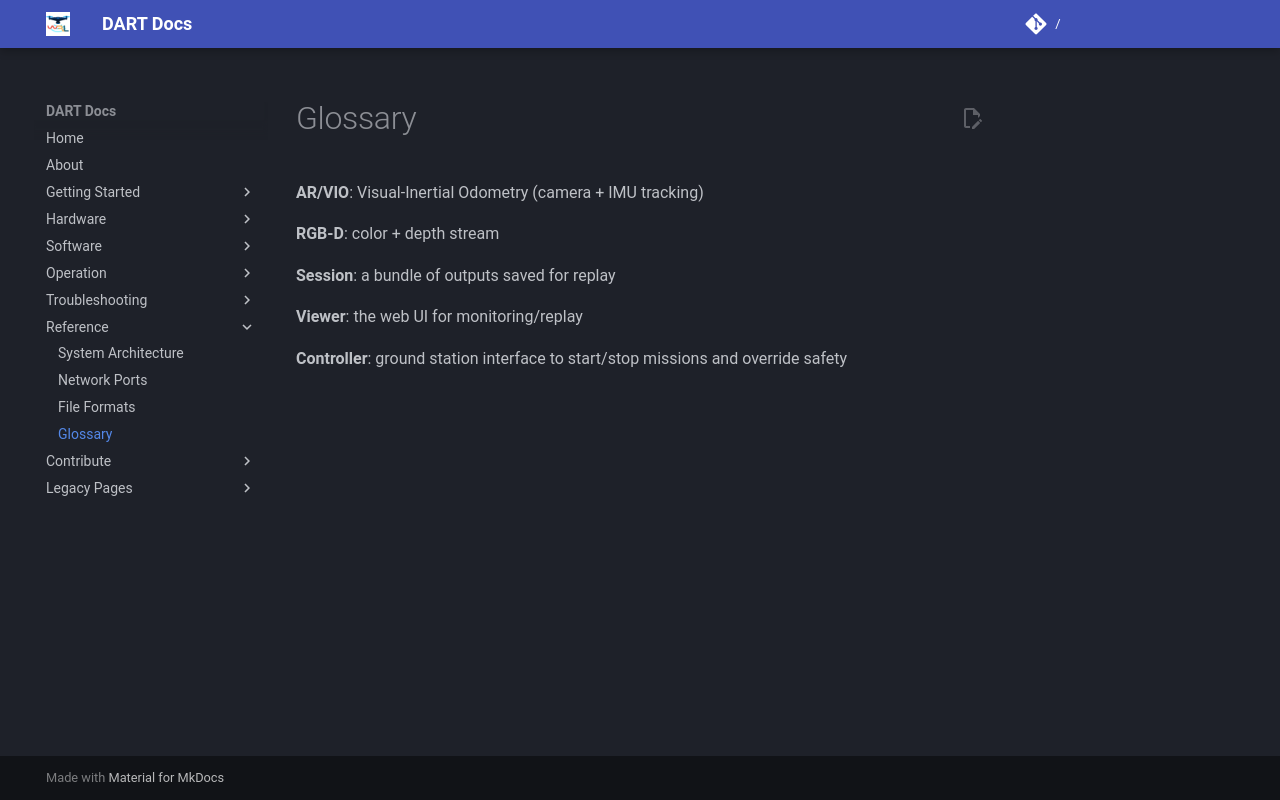

repository: wrlab/DART-Docs · page: reference/glossary/index.html · generator: mkdocs

# Glossary

**AR/VIO**: Visual-Inertial Odometry (camera + IMU tracking)

**RGB-D**: color + depth stream

**Session**: a bundle of outputs saved for replay

**Viewer**: the web UI for monitoring/replay

**Controller**: ground station interface to start/stop missions and override safety
